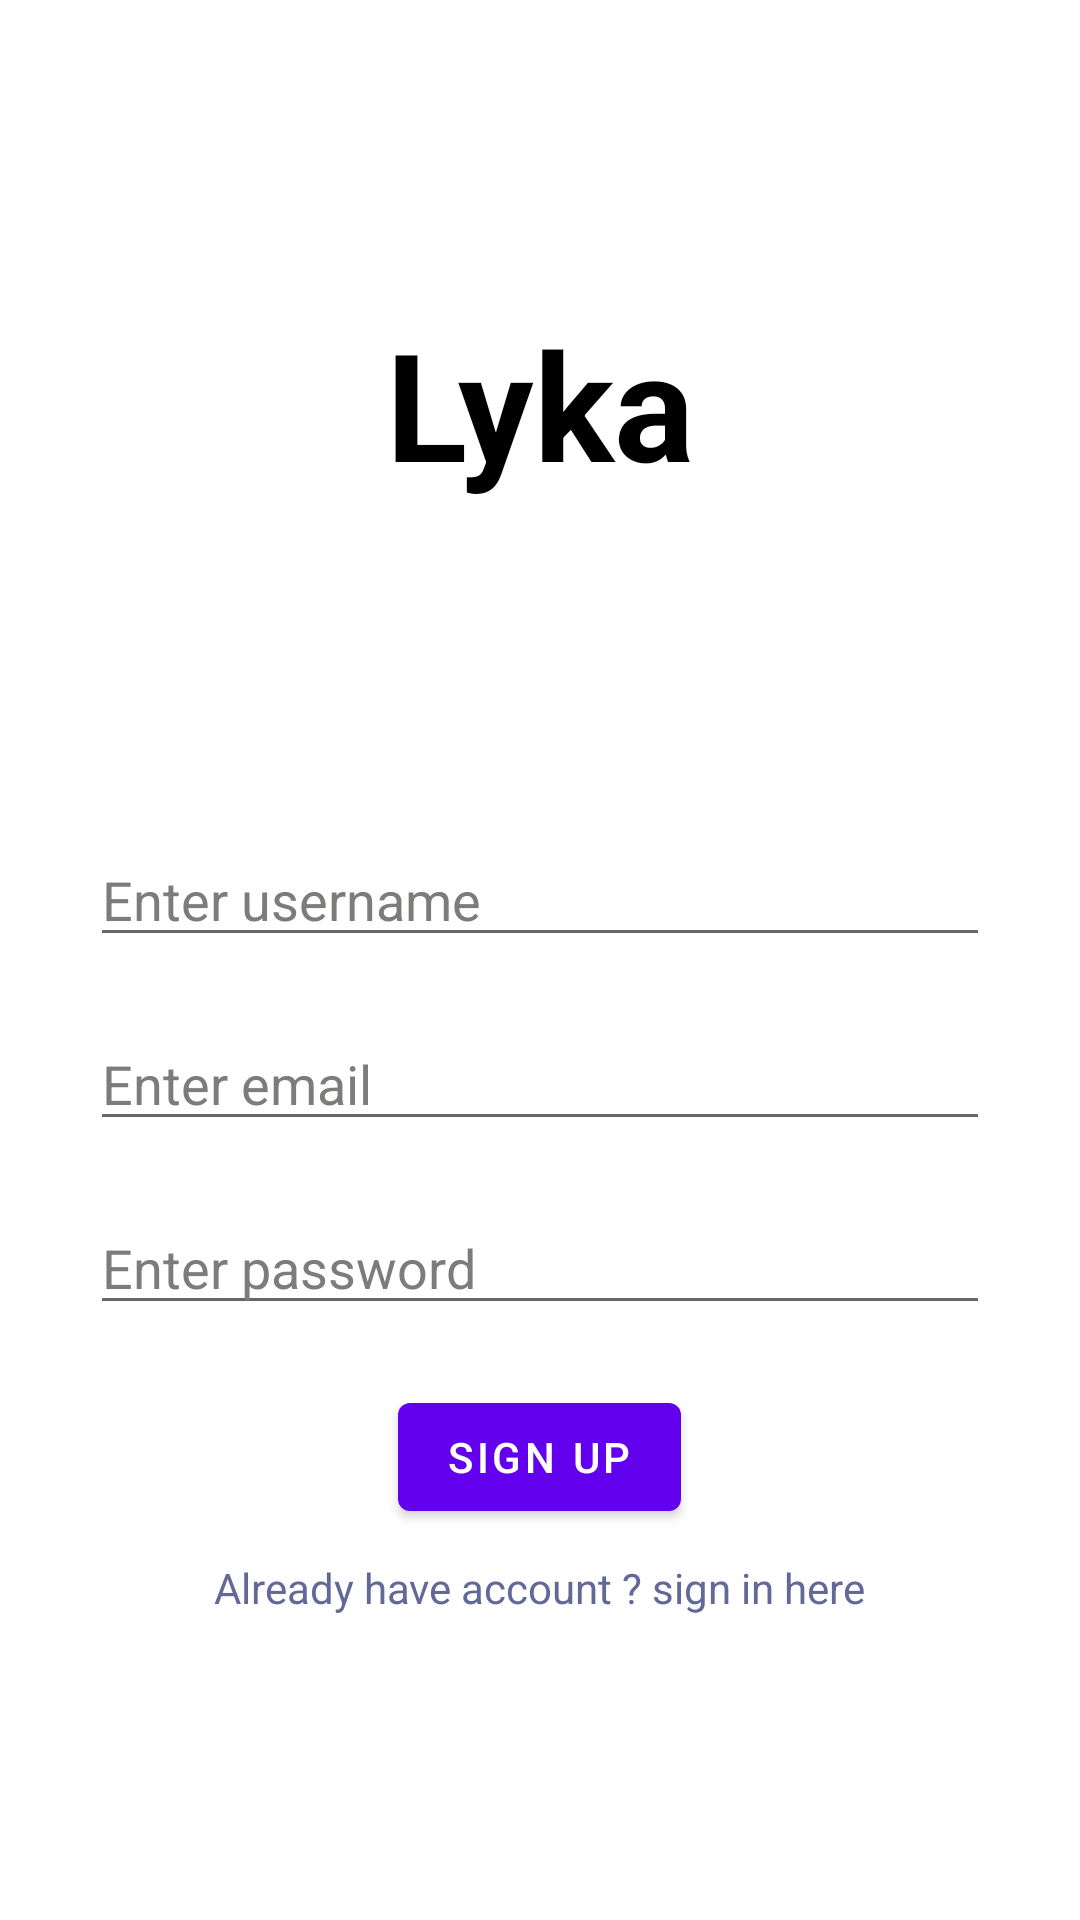

Write the Android layout XML for this screen, with the resource values it uses.
<!-- AndroidManifest.xml: application theme Theme.LykaSocialMediaJava -->
<!-- res/layout/activity_signupactivity.xml -->
<?xml version="1.0" encoding="utf-8"?>
<RelativeLayout xmlns:android="http://schemas.android.com/apk/res/android"
    xmlns:app="http://schemas.android.com/apk/res-auto"
    xmlns:tools="http://schemas.android.com/tools"
    android:layout_width="match_parent"
    android:layout_height="match_parent"
    tools:context=".Signupactivity"
    android:background="@color/white"
    >
<RelativeLayout
    android:layout_width="match_parent"
    android:layout_height="wrap_content"
android:layout_centerInParent="true"

>

<TextView
    android:id="@+id/lykaname"
    android:layout_width="wrap_content"
    android:layout_height="wrap_content"
android:layout_centerHorizontal="true"
    android:layout_alignParentTop="true"
    android:textColor="@color/black"
    android:textStyle="bold"

    android:textSize="50dp"
android:text="Lyka"
android:layout_marginBottom="100dp"

    />

    <com.google.android.material.textfield.TextInputEditText
        android:id="@+id/username"
        android:layout_width="300dp"
        android:layout_height="wrap_content"
        android:layout_below="@+id/lykaname"
        android:layout_centerHorizontal="true"
        android:layout_marginStart="10dp"
android:textColor="@color/black"
        android:textColorHint="#7E7B7B"
        android:layout_marginTop="10dp"
        android:layout_marginEnd="10dp"
        android:layout_marginBottom="10dp"
        android:hint="Enter username " />

    <com.google.android.material.textfield.TextInputEditText
        android:id="@+id/email"
        android:layout_width="300dp"
        android:layout_height="wrap_content"
        android:layout_below="@+id/username"
        android:layout_centerHorizontal="true"
        android:layout_marginStart="10dp"
        android:layout_marginTop="10dp"
        android:layout_marginEnd="10dp"

        android:layout_marginBottom="10dp"
        android:hint="Enter email "
        android:textColor="@color/black"
        android:textColorHint="#7E7B7B" />
    <com.google.android.material.textfield.TextInputEditText
        android:id="@+id/password"
        android:layout_width="300dp"
        android:layout_height="wrap_content"
        android:layout_centerHorizontal="true"
        android:layout_below="@+id/email"
        android:hint="Enter password "
        android:layout_margin="10dp"
        android:textColor="@color/black"
        android:textColorHint="#7E7B7B"

        />

    <com.google.android.material.button.MaterialButton
        android:id="@+id/signupbtn"
        android:layout_width="wrap_content"
        android:layout_height="wrap_content"

        android:layout_below="@id/password"
        android:layout_centerInParent="true"
        android:text="sign up"
        android:textColor="@color/white"
        android:layout_marginTop="10dp"

        />

    <TextView
        android:id="@+id/signinherebtn"
        android:layout_width="wrap_content"
        android:layout_height="wrap_content"

        android:layout_below="@+id/signupbtn"
        android:layout_centerInParent="true"
        android:layout_marginTop="10dp"

        android:text="Already have account ? sign in here"
        android:textColor="#626997" />
</RelativeLayout>


</RelativeLayout>
<!-- resources referenced by this layout -->
<resources>
  <style name="Theme.LykaSocialMediaJava" parent="Theme.MaterialComponents.DayNight.NoActionBar">
          
          <item name="colorPrimary">@color/purple_500</item>
          <item name="colorPrimaryVariant">@color/purple_700</item>
          <item name="colorOnPrimary">@color/white</item>
          
          <item name="colorSecondary">@color/teal_200</item>
          <item name="colorSecondaryVariant">@color/teal_700</item>
          <item name="colorOnSecondary">@color/black</item>
          
          <item name="android:statusBarColor">?attr/colorPrimaryVariant</item>
          
      </style>
  <!-- not gathered from this repository: default colours our renderer supplied (Android Studio template values) -->
  <color name="purple_500">#FF6200EE</color>
  <color name="purple_700">#FF3700B3</color>
  <color name="teal_200">#FF03DAC5</color>
  <color name="teal_700">#FF018786</color>
  <color name="black">#FF000000</color>
  <color name="white">#FFFFFFFF</color>
</resources>
